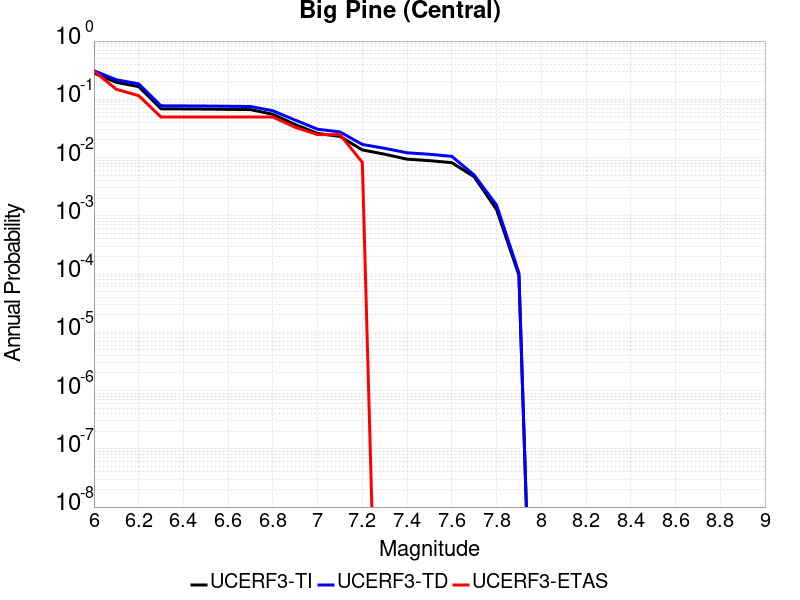

The file beside this chart, header and first rows:
Magnitude, UCERF3-TI Prob, UCERF3-TD Prob, UCERF3-ETAS Prob
6.0, 0.2822, 0.3099, 0.3058
6.1, 0.1956, 0.2166, 0.1488
6.2, 0.1653, 0.1841, 0.1157
6.3, 0.06871, 0.07739, 0.04959
6.4, 0.06835, 0.07702, 0.04959
6.5, 0.06795, 0.07659, 0.04959
6.6, 0.06727, 0.07587, 0.04959
6.7, 0.06658, 0.07515, 0.04959
6.8, 0.05526, 0.06357, 0.04959
6.9, 0.0369, 0.04397, 0.03306
7.0, 0.02594, 0.03066, 0.02479
7.1, 0.02307, 0.02755, 0.02479
7.2, 0.01351, 0.01679, 0.008264
7.3, 0.01142, 0.0144, 0.0
7.4, 0.009382, 0.01208, 0.0
7.5, 0.008852, 0.01139, 0.0
7.6, 0.008166, 0.01049, 0.0
7.7, 0.004678, 0.005009, 0.0
7.8, 0.001284, 0.001527, 0.0
7.9, 9.601954E-5, 1.05200466E-4, 0.0
